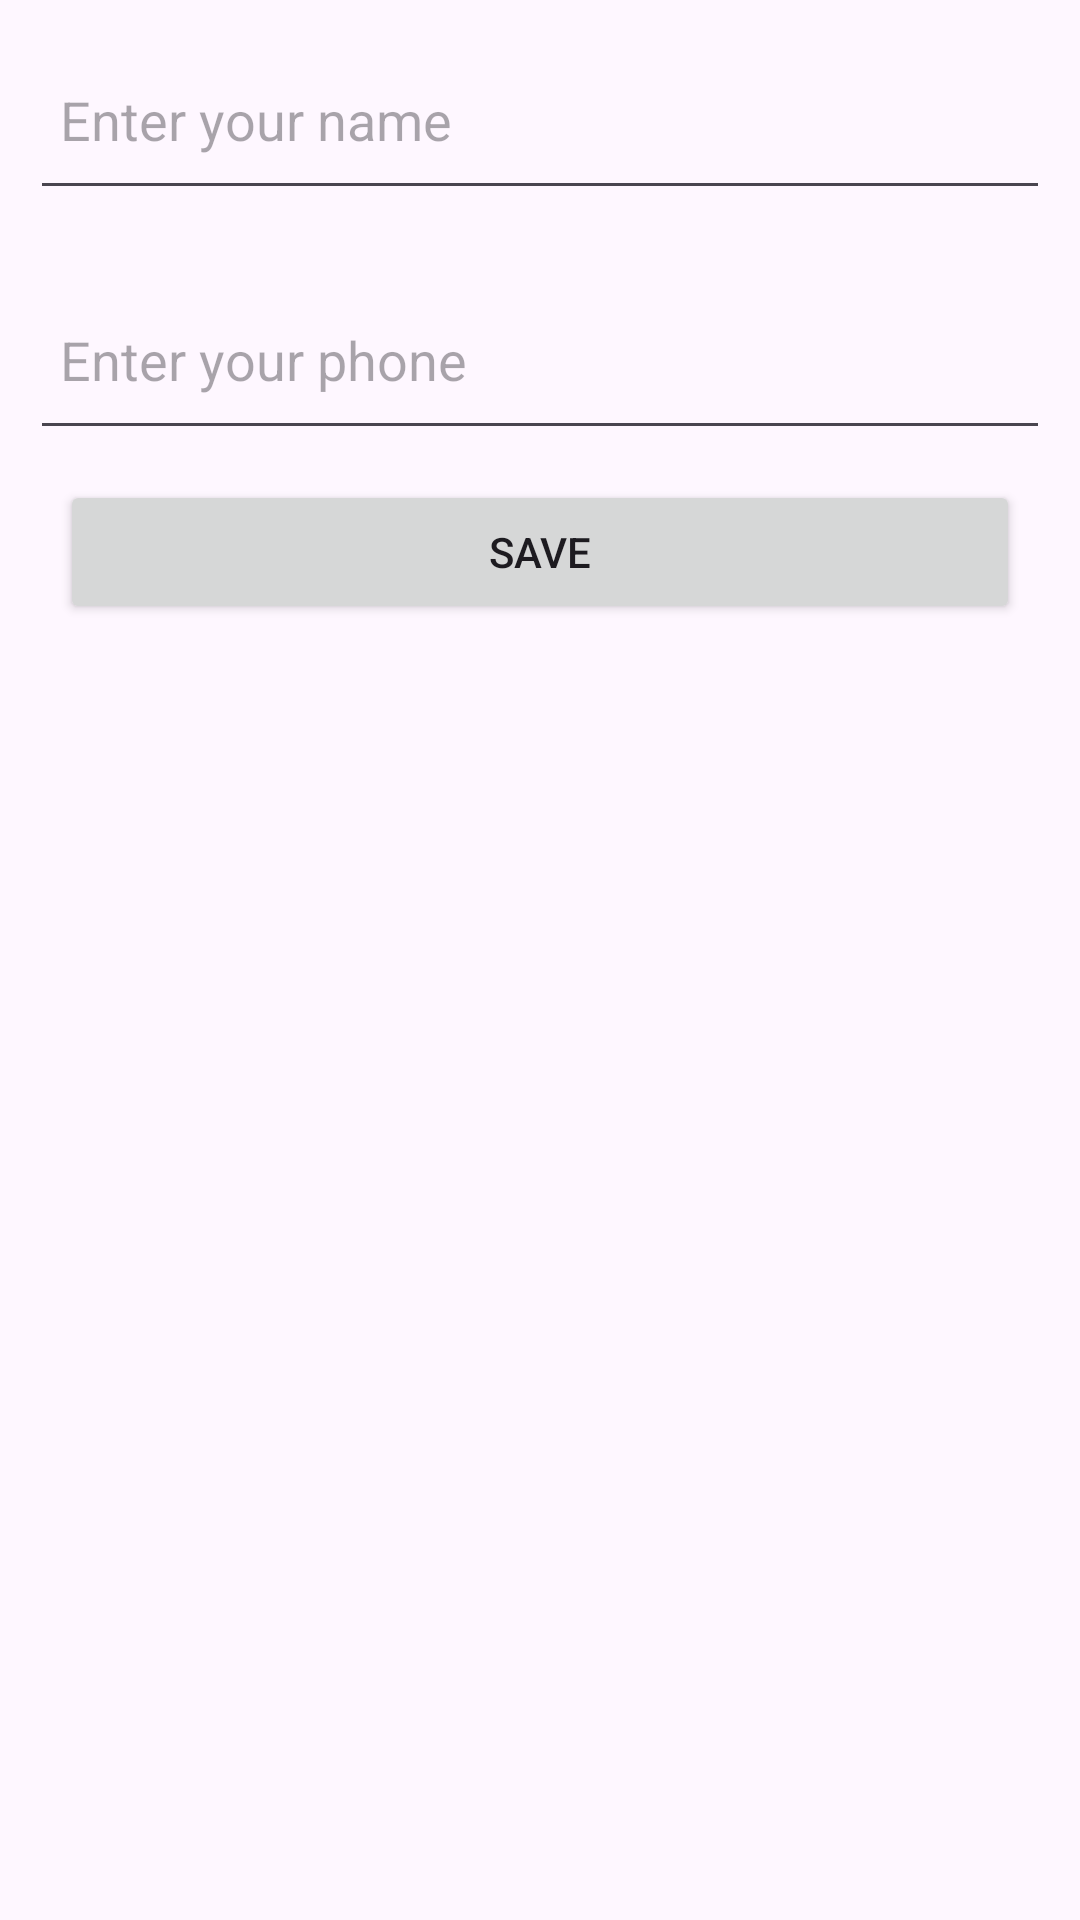

Android layout source for this screen:
<!-- AndroidManifest.xml: application theme Theme.APIELEVEN -->
<!-- res/layout/layout2.xml -->
<?xml version="1.0" encoding="utf-8"?>
<LinearLayout xmlns:android="http://schemas.android.com/apk/res/android"
    android:layout_width="match_parent"
    android:layout_height="match_parent"
    android:orientation="vertical"
    >
    <EditText
        android:id="@+id/etNameUpdateInput"
        android:layout_width="match_parent"
        android:layout_height="60dp"
        android:layout_margin="10dp"
        android:padding="10dp"
        android:hint="Enter your name"
        android:textColor="#000000"
        />
    <EditText
        android:id="@+id/etPhoneUpdateInput"
        android:layout_width="match_parent"
        android:layout_height="60dp"
        android:layout_margin="10dp"
        android:padding="10dp"
        android:hint="Enter your phone"
        android:textColor="#000000"
        />
    <Button
        android:id="@+id/btnSaveUpdateInput"
        android:layout_width="match_parent"
        android:layout_height="wrap_content"
        android:text="Save"
        android:layout_marginStart="20dp"
        android:layout_marginEnd="20dp"
        />
</LinearLayout>
<!-- resources referenced by this layout -->
<resources>
  <style name="Theme.APIELEVEN" parent="Base.Theme.APIELEVEN" />
  <style name="Base.Theme.APIELEVEN" parent="Theme.Material3.DayNight.NoActionBar">
          
          
      </style>
</resources>
